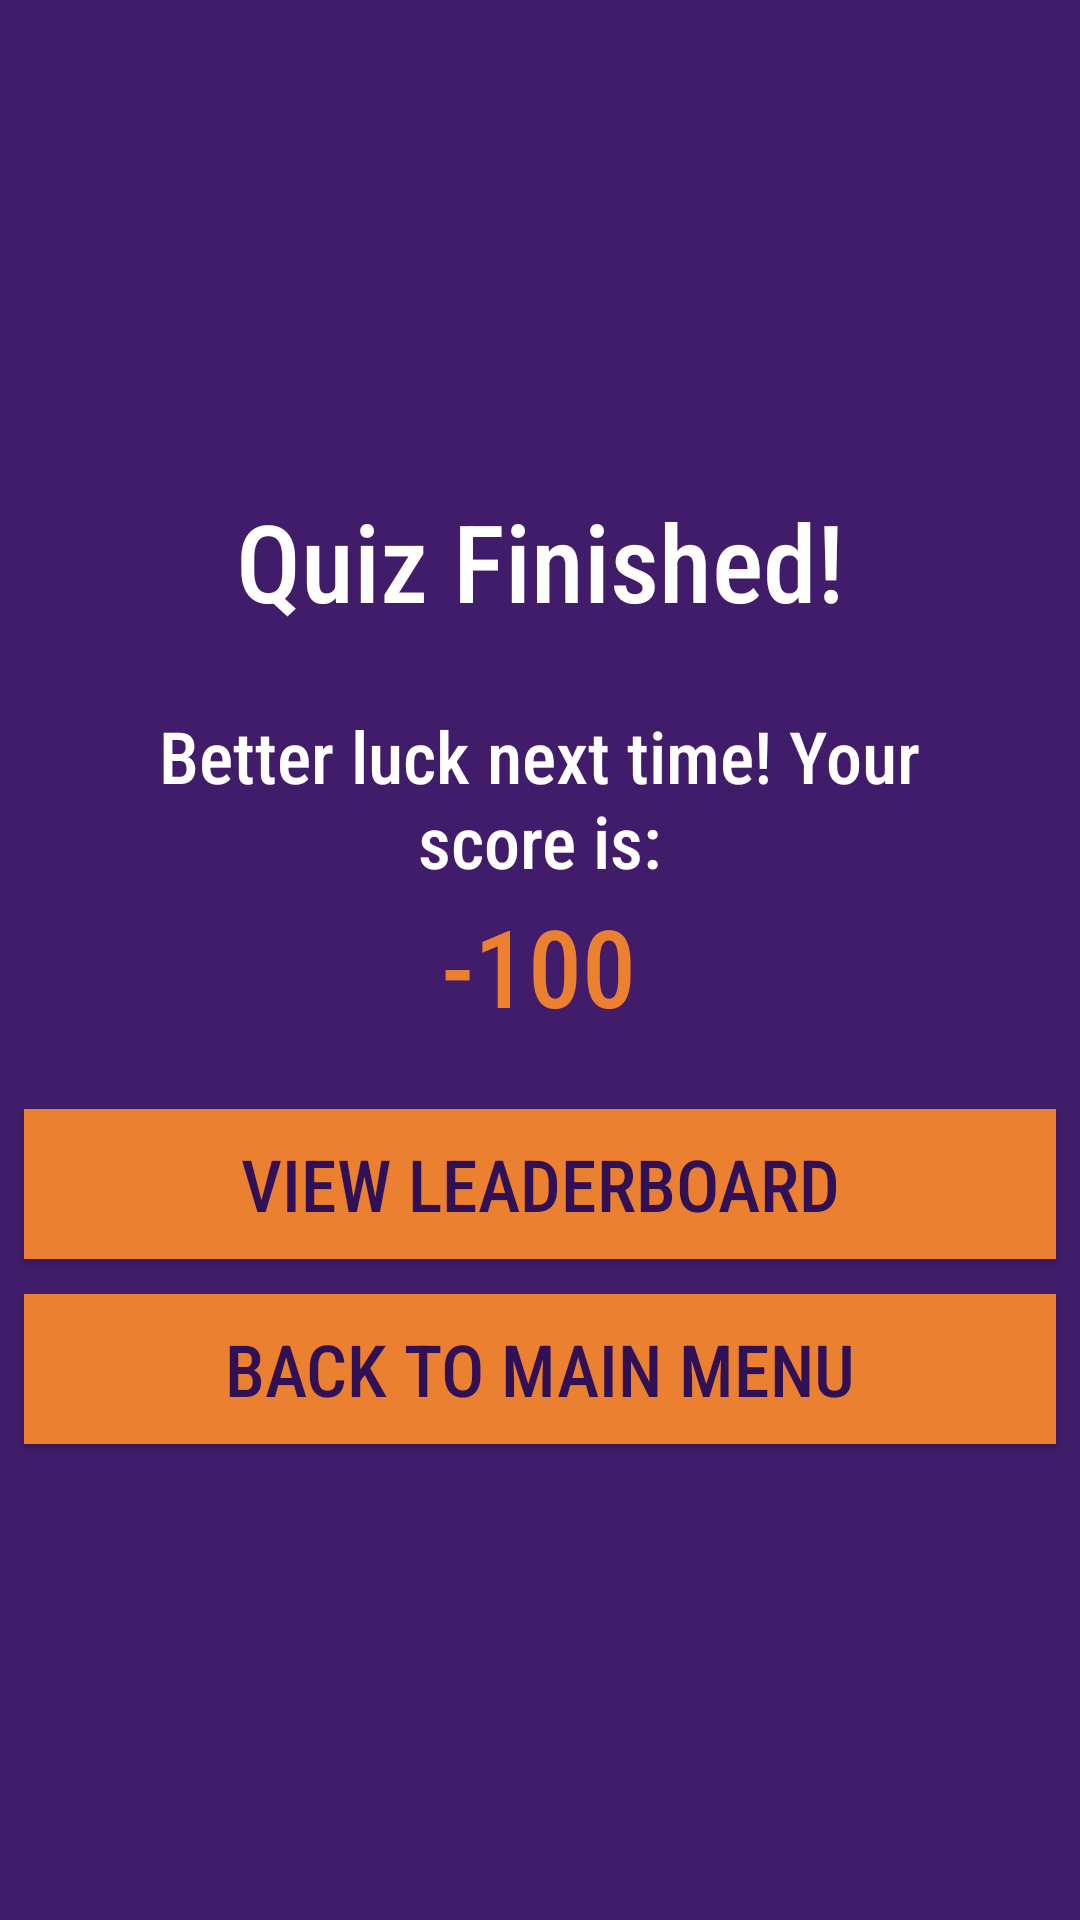

Layout XML and referenced resources for this Android screen:
<!-- AndroidManifest.xml: application theme AppTheme -->
<!-- res/layout/activity_score.xml -->
<?xml version="1.0" encoding="utf-8"?>
<android.support.constraint.ConstraintLayout
    xmlns:android="http://schemas.android.com/apk/res/android"
    xmlns:app="http://schemas.android.com/apk/res-auto"
    xmlns:tools="http://schemas.android.com/tools"
    android:layout_width="match_parent"
    android:layout_height="match_parent">

    <TextView
        android:id="@+id/textView30"
        android:layout_width="221dp"
        android:layout_height="58dp"
        android:layout_marginStart="8dp"
        android:layout_marginTop="8dp"
        android:layout_marginEnd="8dp"
        android:layout_marginBottom="8dp"
        android:fontFamily="sans-serif-condensed-medium"
        android:text="Quiz Finished!"
        android:textAlignment="center"
        android:textColor="#FFFFFF"
        android:textSize="36sp"
        app:layout_constraintBottom_toBottomOf="parent"
        app:layout_constraintEnd_toEndOf="parent"
        app:layout_constraintStart_toStartOf="parent"
        app:layout_constraintTop_toTopOf="parent"
        app:layout_constraintVertical_bias="0.273" />

    <TextView
        android:id="@+id/message"
        android:layout_width="254dp"
        android:layout_height="62dp"
        android:layout_marginStart="8dp"
        android:layout_marginEnd="8dp"
        android:layout_marginBottom="8dp"
        android:fontFamily="sans-serif-condensed-medium"
        android:text="Better luck next time! Your score is:"
        android:textAlignment="center"
        android:textColor="#FFFFFF"
        android:textSize="24sp"
        app:layout_constraintBottom_toBottomOf="parent"
        app:layout_constraintEnd_toEndOf="parent"
        app:layout_constraintHorizontal_bias="0.496"
        app:layout_constraintStart_toStartOf="parent"
        app:layout_constraintTop_toBottomOf="@+id/textView30"
        app:layout_constraintVertical_bias="0.043" />

    <TextView
        android:id="@+id/score"
        android:layout_width="wrap_content"
        android:layout_height="wrap_content"
        android:layout_marginStart="8dp"
        android:layout_marginEnd="8dp"
        android:layout_marginBottom="8dp"
        android:fontFamily="sans-serif-condensed-medium"
        android:text="-100"
        android:textColor="#EB8031"
        android:textSize="36sp"
        app:layout_constraintBottom_toBottomOf="parent"
        app:layout_constraintEnd_toEndOf="parent"
        app:layout_constraintHorizontal_bias="0.498"
        app:layout_constraintStart_toStartOf="parent"
        app:layout_constraintTop_toBottomOf="@+id/message"
        app:layout_constraintVertical_bias="0.0" />

    <Button
        android:id="@+id/leaderboardbutton"
        android:layout_width="344dp"
        android:layout_height="50dp"
        android:layout_marginStart="8dp"
        android:layout_marginTop="8dp"
        android:layout_marginEnd="8dp"
        android:layout_marginBottom="8dp"
        android:background="#EB8031"
        android:fontFamily="sans-serif-condensed-medium"
        android:text="View Leaderboard"
        android:textColor="#311156"
        android:textSize="24sp"
        app:layout_constraintBottom_toBottomOf="parent"
        app:layout_constraintEnd_toEndOf="parent"
        app:layout_constraintHorizontal_bias="0.509"
        app:layout_constraintStart_toStartOf="parent"
        app:layout_constraintTop_toBottomOf="@+id/score"
        app:layout_constraintVertical_bias="0.069" />

    <Button
        android:id="@+id/menubutton"
        android:layout_width="344dp"
        android:layout_height="50dp"
        android:layout_marginStart="8dp"
        android:layout_marginTop="8dp"
        android:layout_marginEnd="8dp"
        android:layout_marginBottom="8dp"
        android:background="#EB8031"
        android:fontFamily="sans-serif-condensed-medium"
        android:text="Back to Main Menu"
        android:textColor="#311156"
        android:textSize="24sp"
        app:layout_constraintBottom_toBottomOf="parent"
        app:layout_constraintEnd_toEndOf="parent"
        app:layout_constraintHorizontal_bias="0.509"
        app:layout_constraintStart_toStartOf="parent"
        app:layout_constraintTop_toBottomOf="@+id/leaderboardbutton"
        app:layout_constraintVertical_bias="0.024" />
</android.support.constraint.ConstraintLayout>
<!-- resources referenced by this layout -->
<resources>
  <style name="AppTheme" parent="Theme.AppCompat.Light.DarkActionBar">
          
          <item name="colorPrimary">@color/colorPrimaryDark</item>
          <item name="colorPrimaryDark">@color/colorPrimaryDark</item>
          <item name="colorAccent">@color/colorAccent</item>
          <item name="android:windowBackground">@color/colorPrimary</item>
          <item name="android:actionMenuTextColor">@color/white</item>
          <item name="android:titleTextColor">@color/white</item>
      </style>
  <color name="colorPrimaryDark">#281143</color>
  <color name="colorAccent">#F57F09</color>
  <color name="colorPrimary">#411C6B</color>
  <color name="white">#FFFFFF</color>
</resources>
